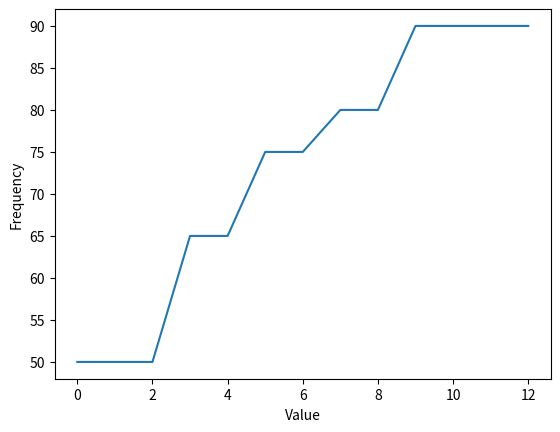

This figure's Python source:
import matplotlib.pyplot as plt

def fnplot(list1):
    plt.plot(list1)
    plt.xlabel("Value")
    plt.ylabel("Frequency")
    plt.show()
    
list1=[50,50,50,65,65,75,75,80,80,90,90,90,90]
fnplot(list1)